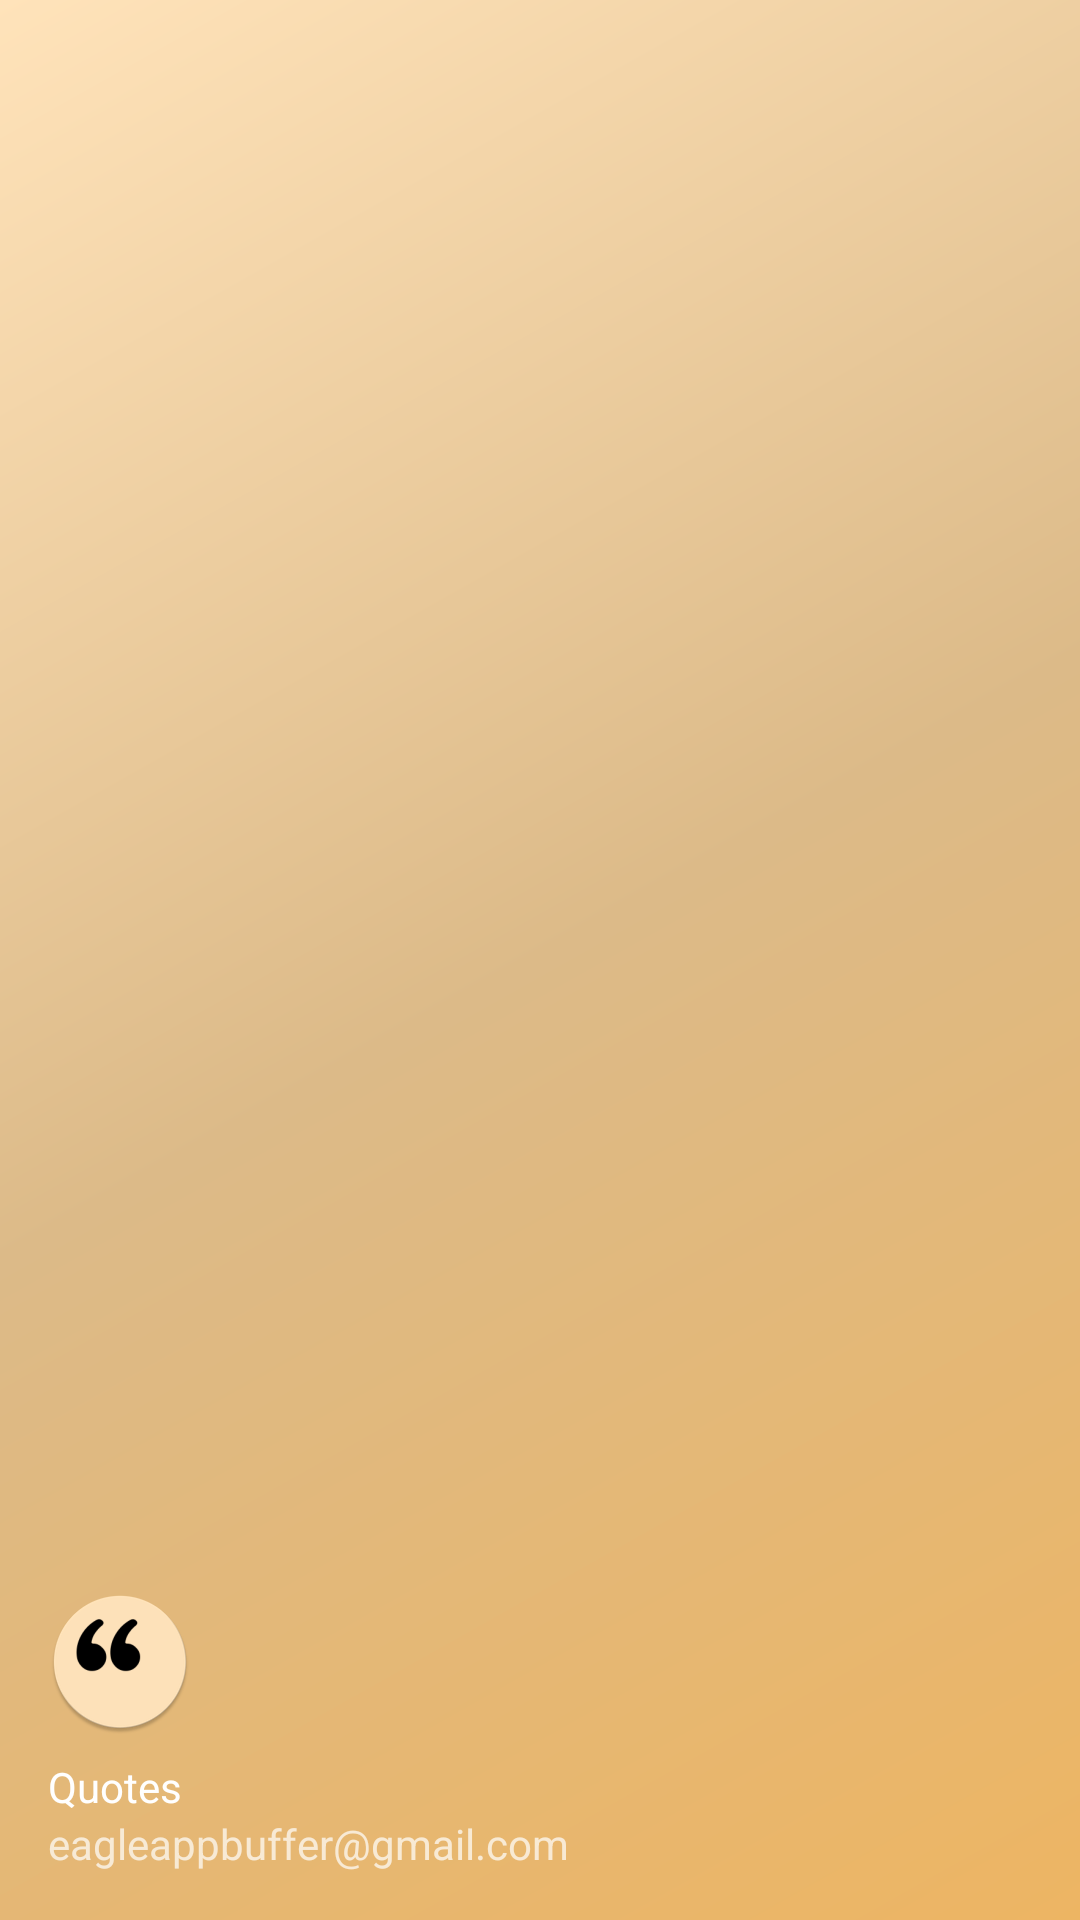

Android layout source for this screen:
<!-- AndroidManifest.xml: application theme NoActionBar -->
<!-- res/layout/nav_header_main.xml -->
<?xml version="1.0" encoding="utf-8"?>
<LinearLayout xmlns:android="http://schemas.android.com/apk/res/android"
    xmlns:app="http://schemas.android.com/apk/res-auto"
    android:layout_width="match_parent"
    android:layout_height="@dimen/nav_header_height"
    android:background="@drawable/side_nav_bar"
    android:gravity="bottom"
    android:orientation="vertical"
    android:paddingLeft="@dimen/spacing_normal"
    android:paddingTop="@dimen/spacing_normal"
    android:paddingRight="@dimen/spacing_normal"
    android:paddingBottom="@dimen/spacing_normal"
    android:theme="@style/ThemeOverlay.AppCompat.Dark">

    <androidx.appcompat.widget.AppCompatImageView
        android:id="@+id/imageView"
        android:layout_width="wrap_content"
        android:layout_height="wrap_content"
        android:paddingTop="@dimen/spacing_small"
        app:srcCompat="@mipmap/ic_launcher_round" />

    <androidx.appcompat.widget.AppCompatTextView
        android:layout_width="match_parent"
        android:layout_height="wrap_content"
        android:paddingTop="@dimen/spacing_small"
        android:text="@string/app_name"
        android:textAppearance="@style/TextAppearance.AppCompat.Body1" />

    <androidx.appcompat.widget.AppCompatTextView
        android:id="@+id/textView"
        android:layout_width="wrap_content"
        android:layout_height="wrap_content"
        android:text="eagleappbuffer@gmail.com" />
</LinearLayout>
<!-- resources referenced by this layout -->
<resources>
  <dimen name="nav_header_height">176dp</dimen>
  <dimen name="spacing_normal">16dp</dimen>
  <dimen name="spacing_small">8dp</dimen>
  <!-- drawable side_nav_bar (drawable) -->
  <shape xmlns:android="http://schemas.android.com/apk/res/android"
      android:shape="rectangle">
      <gradient
          android:angle="135"
          android:centerColor="#DCBA88"
          android:endColor="#FFE3BA"
          android:startColor="#EDB563"
          android:type="linear" />
  </shape>
  <!-- mipmap ic_launcher_round: png bitmap (mipmap-hdpi, 3539 bytes) -->
  <string name="app_name">Quotes</string>
  <style name="NoActionBar" parent="Theme.Quotes">
          <item name="windowNoTitle">true</item>
          <item name="windowActionBar">false</item>
  
  
      </style>
  <style name="Theme.Quotes" parent="Theme.MaterialComponents.DayNight.NoActionBar">
          
          <item name="colorPrimary">@color/purple_500</item>
          <item name="colorPrimaryVariant">@color/card_bg</item>
          <item name="colorOnPrimary">@color/white</item>
          
          <item name="colorSecondary">@color/teal_200</item>
          <item name="colorSecondaryVariant">@color/teal_700</item>
          <item name="colorOnSecondary">@color/black</item>
          
          <item name="android:statusBarColor" tools:targetApi="l">?attr/colorPrimaryVariant</item>
          
      </style>
  <color name="purple_500">#FF6200EE</color>
  <color name="card_bg">#FFE3BA</color>
  <color name="white">#FFFFFFFF</color>
  <color name="teal_200">#FF03DAC5</color>
  <color name="teal_700">#FF018786</color>
  <color name="black">#000000</color>
</resources>
